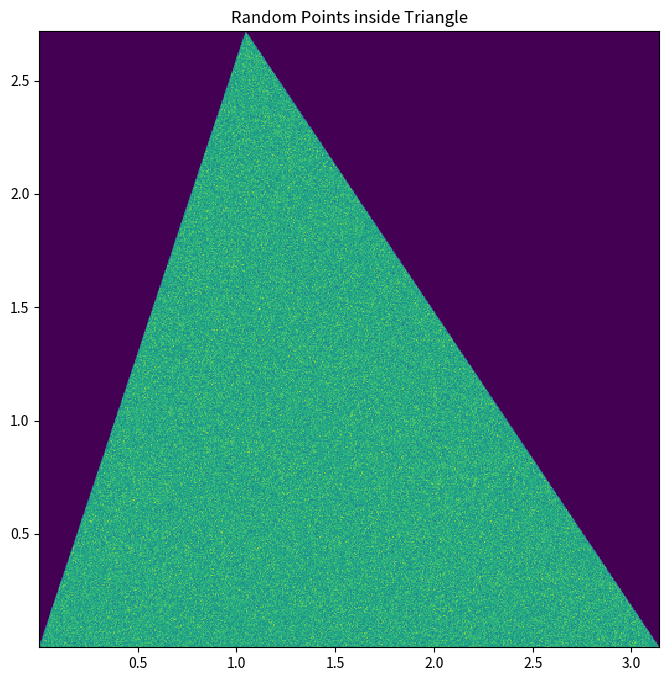

Write the Python code that produced this figure.
from numpy import pi, random,exp
import matplotlib.pyplot as plt
random.seed(0)

x1 = 0; x2 = pi; x3 = pi/3
y1 = 0; y2 = 0;  y3 = exp(1)
N = 10000000

u = random.uniform(0,1,N)
v = random.uniform(0,1,N)
w = 1-u-v

for i in range(N):
    if w[i] < 0:
        u[i] = 1 - u[i]
        v[i] = 1 - v[i]
        w[i] = -w[i]

x = u*x1 + v*x2 + w*x3
y = u*y1 + v*y2 + w*y3

fig, ax = plt.subplots(figsize=(8,8))
ax.set(title="Random Points inside Triangle")
plt.hist2d(x, y, bins=500)
plt.savefig("q1_d.png")
